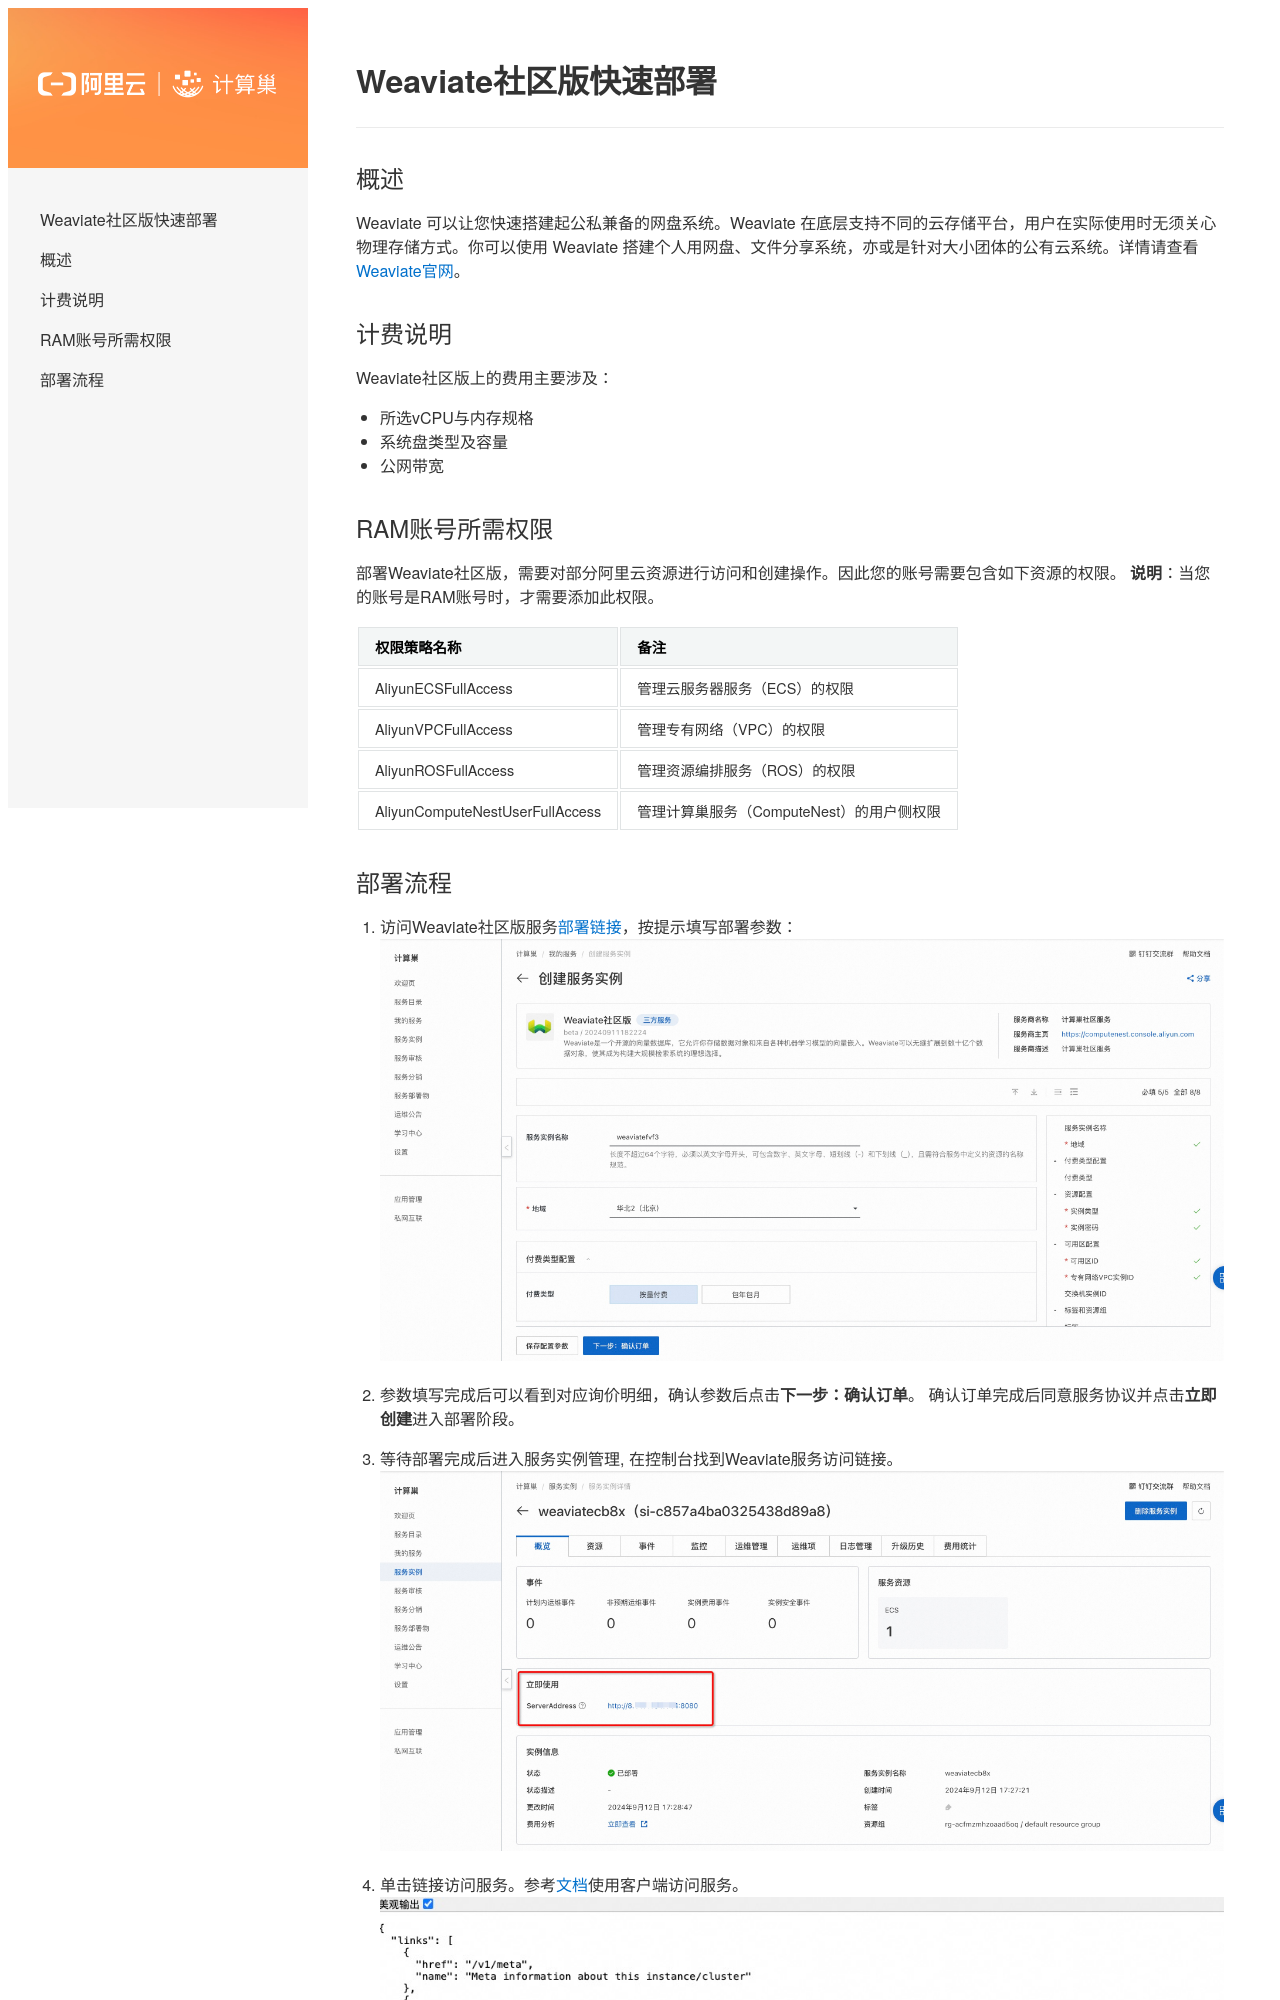

repository: aliyun-computenest/quickstart-weaviate · page: index.html · generator: mkdocs

# Weaviate社区版快速部署

## 概述
Weaviate 可以让您快速搭建起公私兼备的网盘系统。Weaviate 在底层支持不同的云存储平台，用户在实际使用时无须关心物理存储方式。你可以使用 Weaviate 搭建个人用网盘、文件分享系统，亦或是针对大小团体的公有云系统。详情请查看[Weaviate官网](https://weaviate.io/developers/weaviate/connections/connect-cloud)。

## 计费说明
Weaviate社区版上的费用主要涉及：

- 所选vCPU与内存规格
- 系统盘类型及容量
- 公网带宽

## RAM账号所需权限
部署Weaviate社区版，需要对部分阿里云资源进行访问和创建操作。因此您的账号需要包含如下资源的权限。
  **说明**：当您的账号是RAM账号时，才需要添加此权限。

| 权限策略名称                          | 备注                                 |
|---------------------------------|------------------------------------|
| AliyunECSFullAccess             | 管理云服务器服务（ECS）的权限                   |
| AliyunVPCFullAccess             | 管理专有网络（VPC）的权限                     |
| AliyunROSFullAccess             | 管理资源编排服务（ROS）的权限                   |
| AliyunComputeNestUserFullAccess | 管理计算巢服务（ComputeNest）的用户侧权限         |
